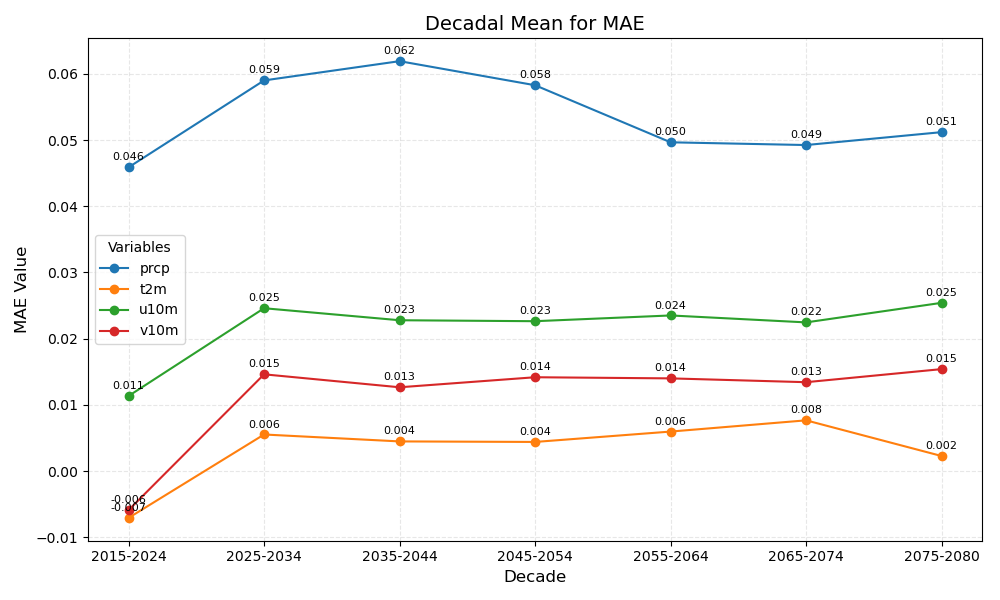

The file beside this chart, header and first rows:
year_bin	prcp	t2m	u10m	v10m
2015-2024	0.046	-0.007	0.011	-0.006
2025-2034	0.059	0.006	0.025	0.015
2035-2044	0.062	0.004	0.023	0.013
2045-2054	0.058	0.004	0.023	0.014
2055-2064	0.050	0.006	0.024	0.014
2065-2074	0.049	0.008	0.022	0.013
2075-2080	0.051	0.002	0.025	0.015
